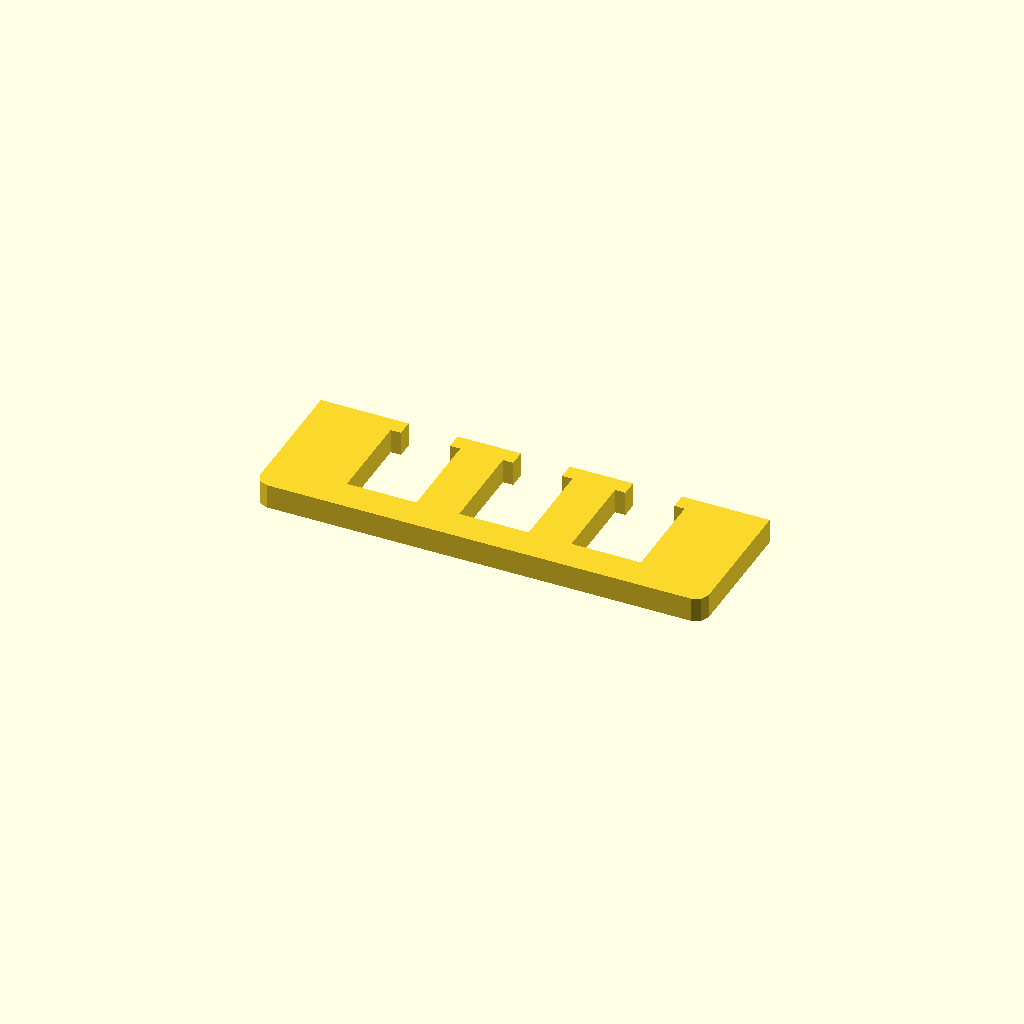
Cell 1: rendered with the file's own defaults.
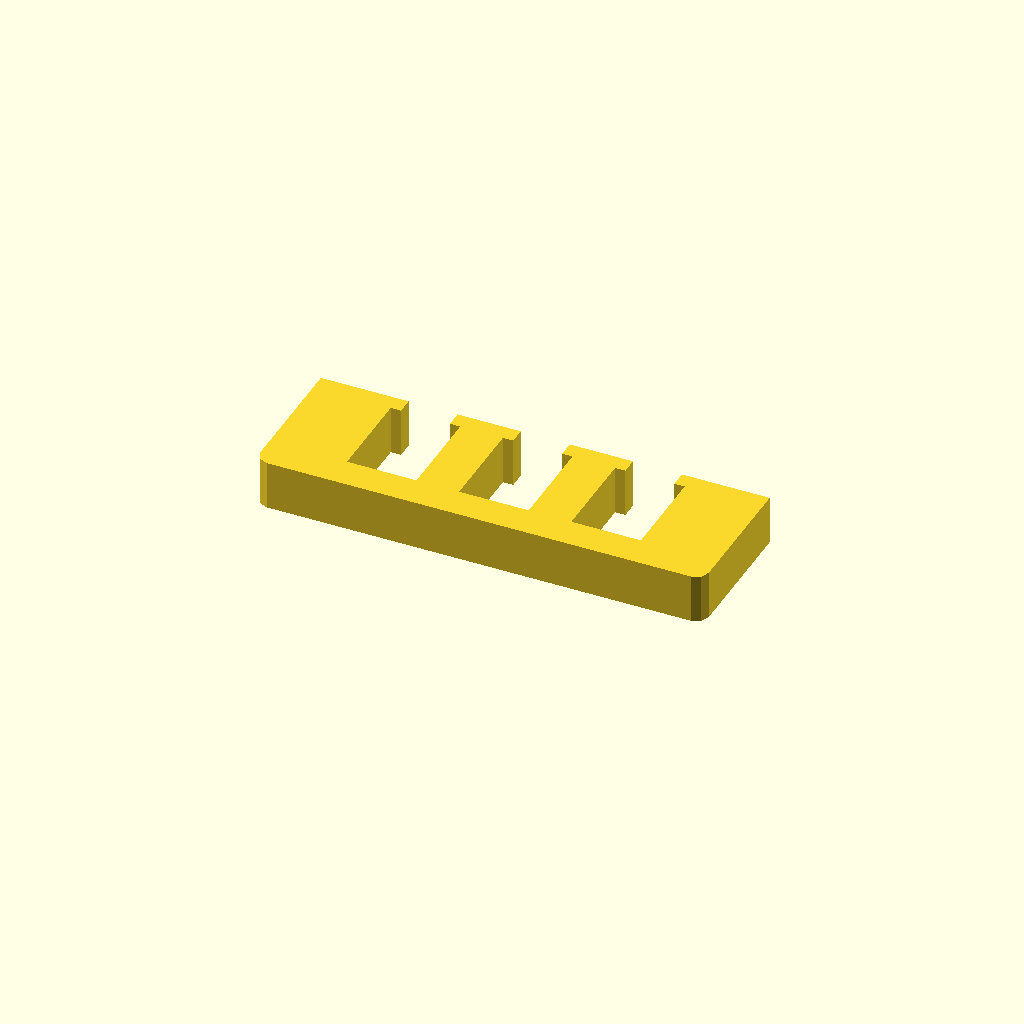
Cell 2 — profile_height set to 12, the other parameters unchanged.
One fixed orthographic camera (rotation 55°, 0°, 25°; colour scheme Cornfield) for every cell.
OpenSCAD source file optional_data/data/sketch1/windowplates/part_0036.scad:
$fn = 32;

// ----------------------------------------------------------------------
// Window plate: 110 x 35 mm, 3 open windows
// ----------------------------------------------------------------------

// --- parameters (mm) ---
profile_height = 6;       // extrusion height
profile_points = 32;      // points of the closed outline

profile = [[0, 3], [0.879, 0.879], [3, 0], [107, 0], [109.121, 0.879], [110, 3], [110, 35], [88.5, 35], [88.5, 31], [91.025, 31], [91.025, 8], [73.975, 8], [73.975, 31], [76.5, 31], [76.5, 35], [61, 35], [61, 31], [63.525, 31], [63.525, 8], [46.475, 8], [46.475, 31], [49, 31], [49, 35], [33.5, 35], [33.5, 31], [36.025, 31], [36.025, 8], [18.975, 8], [18.975, 31], [21.5, 31], [21.5, 35], [0, 35]];  // single closed polygon, 32 points, counter clockwise

// --- the one profile operation ---
linear_extrude(height = profile_height) polygon(points = profile);
Customizer parameters (derived from the source; name, type, default, range or options):
profile_height: number, default 6
profile_points: number, default 32
